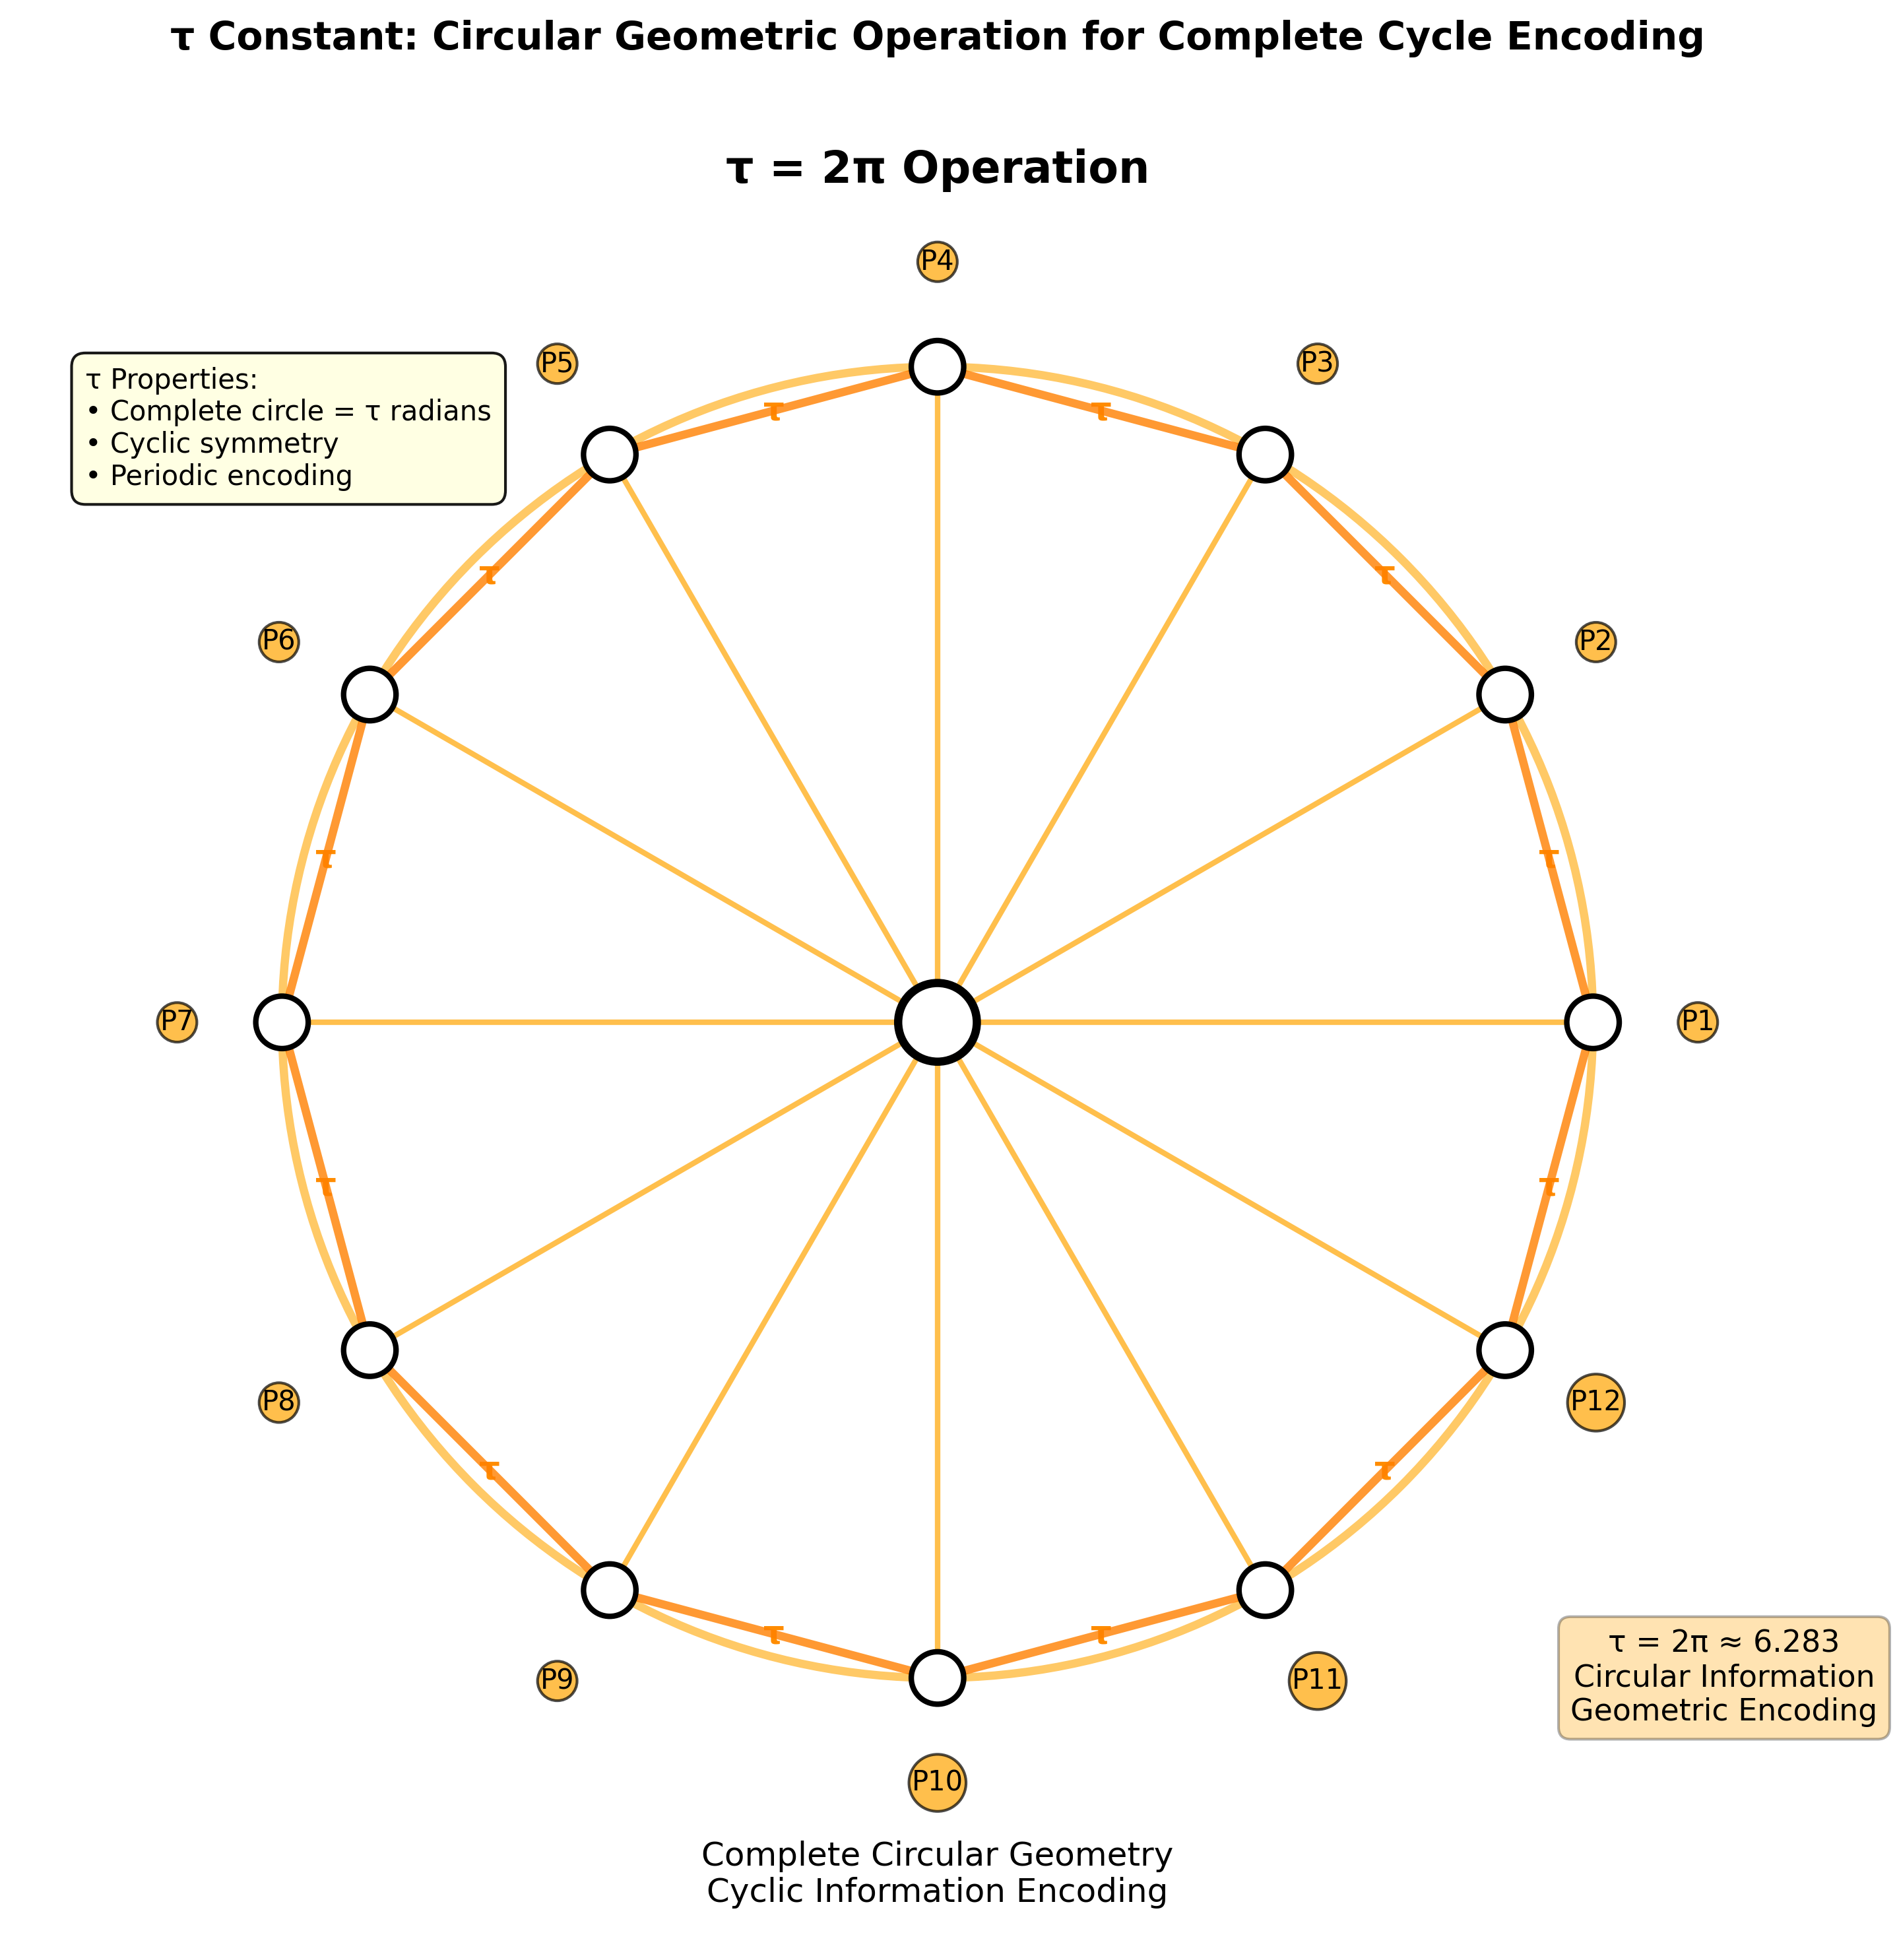

Python code for this plot:
#!/usr/bin/env python3

import numpy as np
import matplotlib.pyplot as plt
import matplotlib.patches as mpatches
import sys
import os

# Import math functions
sys.path.append(os.path.dirname(os.path.abspath(__file__)))
from recursive_math_functions import recursive_math

def create_tau_circular_operation():
    """τ constant circular geometric operation visualization"""
    
    fig, ax = plt.subplots(1, 1, figsize=(12, 10))
    ax.set_xlim(-7, 7)
    ax.set_ylim(-7, 7)
    ax.set_aspect('equal')
    
    # Central white universe point
    center = plt.Circle((0, 0), 0.3, color='white', ec='black', linewidth=3, zorder=20)
    ax.add_patch(center)
    
    # τ = 2π circular path
    n_points = 12
    radius = 5
    angles = np.linspace(0, 2*np.pi, n_points, endpoint=False)
    
    # Create circular observer path with white points
    circle_x = radius * np.cos(angles)
    circle_y = radius * np.sin(angles)
    
    # Draw the circular path
    circle_path = plt.Circle((0, 0), radius, fill=False, color='orange', 
                            linewidth=3, alpha=0.6, zorder=5)
    ax.add_patch(circle_path)
    
    # Place white information points along the circle
    for i in range(n_points):
        white_point = plt.Circle((circle_x[i], circle_y[i]), 0.2, 
                               color='white', ec='black', linewidth=2, zorder=15)
        ax.add_patch(white_point)
        
        # Connect to center with orange τ lines
        ax.plot([0, circle_x[i]], [0, circle_y[i]], 
               color='orange', linewidth=2, alpha=0.7, zorder=10)
        
        # Point labels
        label_angle = angles[i]
        label_x = (radius + 0.8) * np.cos(label_angle)
        label_y = (radius + 0.8) * np.sin(label_angle)
        ax.text(label_x, label_y, f'P{i+1}', fontsize=10, ha='center', va='center',
               bbox=dict(boxstyle='circle,pad=0.1', facecolor='orange', alpha=0.7))
    
    # Draw τ operation segments between adjacent points
    for i in range(n_points):
        next_i = (i + 1) % n_points
        
        # τ operation line between adjacent points
        tau_intensity = 0.8
        ax.plot([circle_x[i], circle_x[next_i]], [circle_y[i], circle_y[next_i]], 
               color=(1.0, 0.5, 0.0, tau_intensity), linewidth=3, zorder=12)
        
        # τ operation label
        mid_x = (circle_x[i] + circle_x[next_i]) / 2
        mid_y = (circle_y[i] + circle_y[next_i]) / 2
        ax.text(mid_x, mid_y, 'τ', fontsize=12, weight='bold', 
               ha='center', va='center', color='darkorange')
    
    # Mathematical annotation
    ax.text(0, 6.5, 'τ = 2π Operation', fontsize=16, weight='bold', ha='center', va='center')
    ax.text(0, -6.5, 'Complete Circular Geometry\nCyclic Information Encoding', 
           fontsize=12, ha='center', va='center')
    
    # Geometric properties text box
    props_text = 'τ Properties:\n• Complete circle = τ radians\n• Cyclic symmetry\n• Periodic encoding'
    ax.text(-6.5, 5, props_text, fontsize=10, ha='left', va='top',
           bbox=dict(boxstyle='round,pad=0.5', facecolor='lightyellow', alpha=0.9))
    
    # Mathematical formula
    ax.text(6, -5, 'τ = 2π ≈ 6.283\nCircular Information\nGeometric Encoding', 
           fontsize=11, ha='center', va='center',
           bbox=dict(boxstyle='round,pad=0.4', facecolor='orange', alpha=0.3))
    
    ax.set_title('τ Constant: Circular Geometric Operation for Complete Cycle Encoding', 
                fontsize=14, weight='bold', pad=20)
    ax.axis('off')
    
    return fig

if __name__ == "__main__":
    fig = create_tau_circular_operation()
    plt.tight_layout()
    plt.savefig('fig39_tau_constant_circular_operation.png', dpi=300, bbox_inches='tight')
    plt.show()